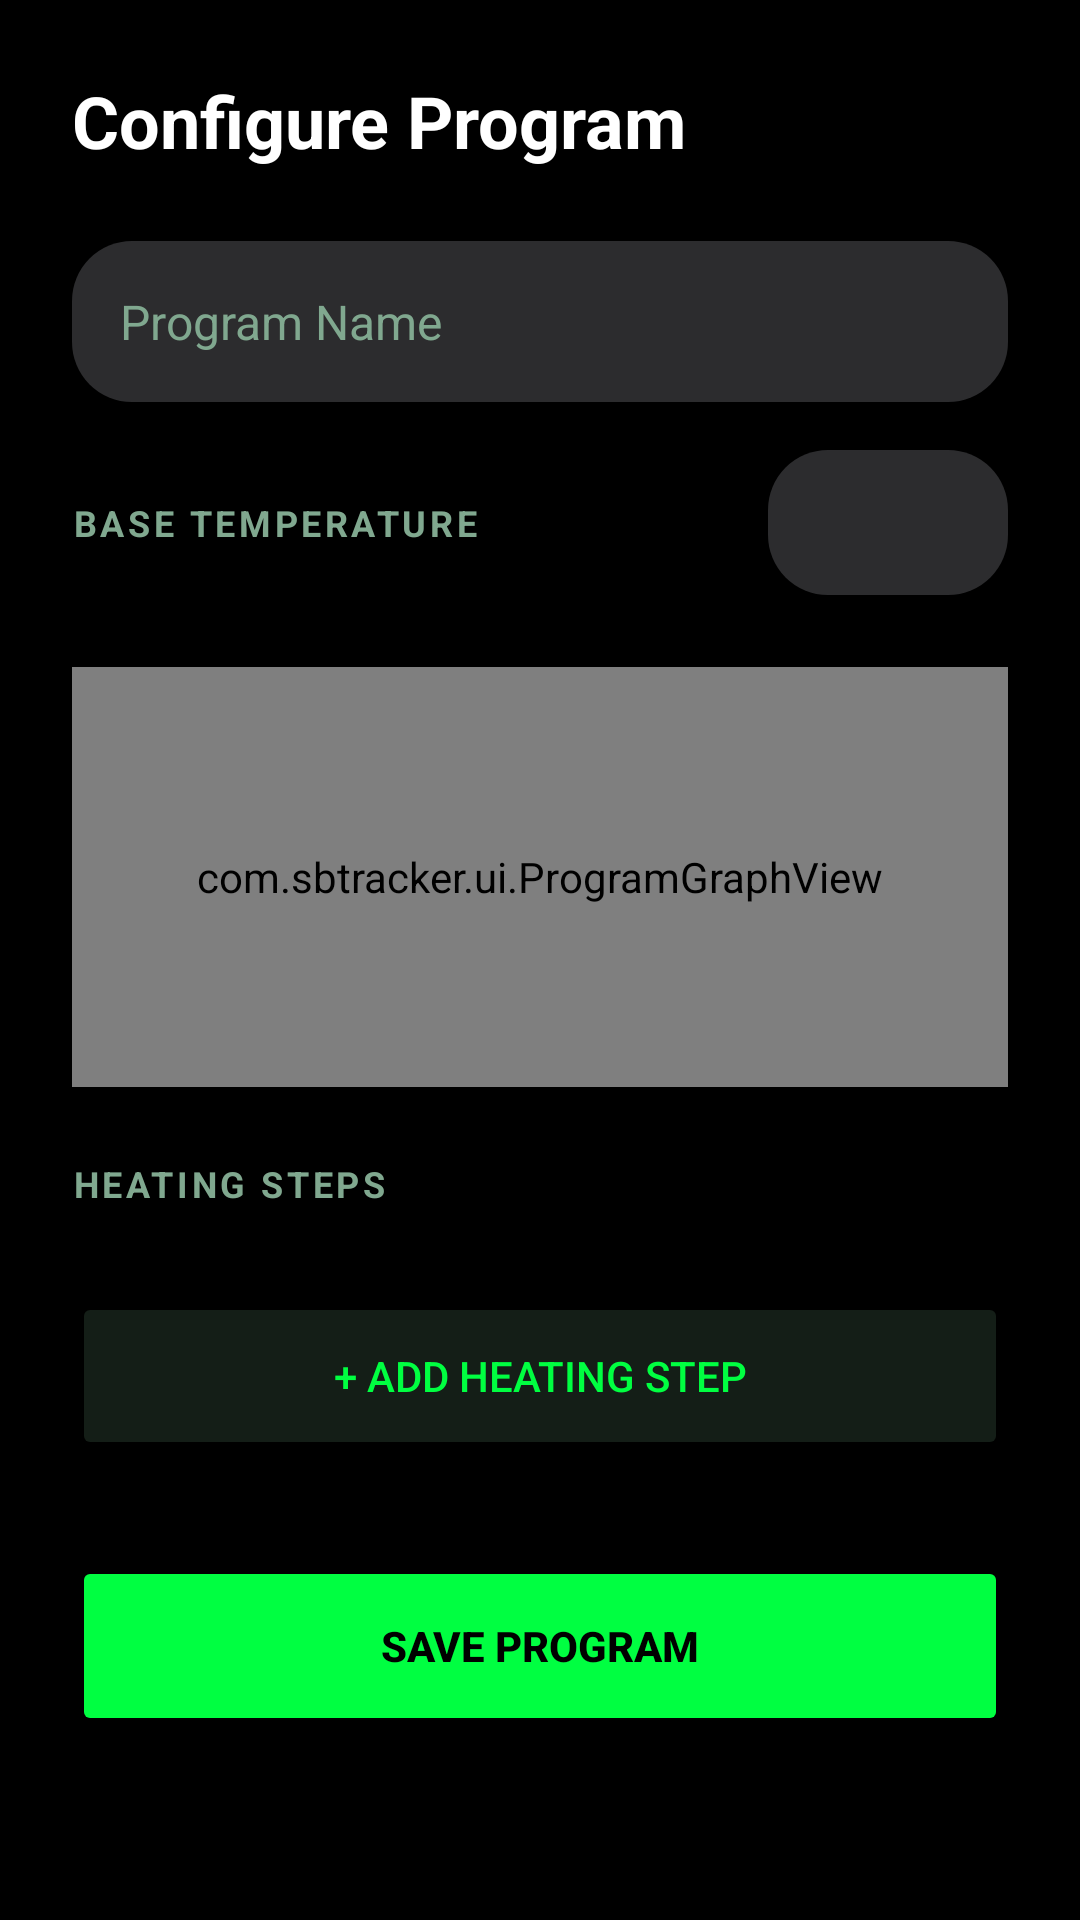

Produce the Android XML layout that renders to this screen, including the resource entries it uses.
<!-- AndroidManifest.xml: application theme Theme.SBTracker -->
<!-- res/layout/dialog_program_editor.xml -->
<?xml version="1.0" encoding="utf-8"?>
<androidx.core.widget.NestedScrollView xmlns:android="http://schemas.android.com/apk/res/android"
    xmlns:app="http://schemas.android.com/apk/res-auto"
    android:layout_width="match_parent"
    android:layout_height="match_parent"
    android:background="#000000"
    android:padding="24dp">

    <LinearLayout
        android:layout_width="match_parent"
        android:layout_height="wrap_content"
        android:orientation="vertical">

        <TextView
            android:id="@+id/editor_title"
            android:layout_width="wrap_content"
            android:layout_height="wrap_content"
            android:text="Configure Program"
            android:textColor="#FFFFFF"
            android:textSize="24sp"
            android:textStyle="bold" />

        <EditText
            android:id="@+id/et_program_name"
            android:layout_width="match_parent"
            android:layout_height="wrap_content"
            android:layout_marginTop="24dp"
            android:background="@drawable/bg_dashboard_card"
            android:hint="Program Name"
            android:padding="16dp"
            android:textColor="#FFFFFF"
            android:textColorHint="#80A88F"
            android:textSize="16sp" />

        <LinearLayout
            android:layout_width="match_parent"
            android:layout_height="wrap_content"
            android:layout_marginTop="16dp"
            android:gravity="center_vertical"
            android:orientation="horizontal">

            <TextView
                android:layout_width="0dp"
                android:layout_height="wrap_content"
                android:layout_weight="1"
                android:text="BASE TEMPERATURE"
                android:textColor="#80A88F"
                android:textSize="12sp"
                android:textStyle="bold"
                android:letterSpacing="0.1" />

            <EditText
                android:id="@+id/et_base_temp"
                android:layout_width="80dp"
                android:layout_height="wrap_content"
                android:background="@drawable/bg_dashboard_card"
                android:gravity="center"
                android:inputType="number"
                android:padding="12dp"
                android:textColor="#00FF41"
                android:textSize="18sp"
                android:textStyle="bold" />
        </LinearLayout>

        
        <com.sbtracker.ui.ProgramGraphView
            android:id="@+id/program_graph"
            android:layout_width="match_parent"
            android:layout_height="140dp"
            android:layout_marginTop="24dp"
            android:background="#0B110D" />

        <TextView
            android:layout_width="wrap_content"
            android:layout_height="wrap_content"
            android:layout_marginTop="24dp"
            android:text="HEATING STEPS"
            android:textColor="#80A88F"
            android:textSize="12sp"
            android:textStyle="bold"
            android:letterSpacing="0.1" />

        <LinearLayout
            android:id="@+id/steps_container"
            android:layout_width="match_parent"
            android:layout_height="wrap_content"
            android:layout_marginTop="12dp"
            android:orientation="vertical" />

        <Button
            android:id="@+id/btn_add_step"
            android:layout_width="match_parent"
            android:layout_height="56dp"
            android:layout_marginTop="16dp"
            android:backgroundTint="#141E17"
            android:text="+ ADD HEATING STEP"
            android:textColor="#00FF41"
            app:cornerRadius="16dp" />

        <LinearLayout
            android:layout_width="match_parent"
            android:layout_height="wrap_content"
            android:layout_marginTop="32dp"
            android:orientation="horizontal">

            <Button
                android:id="@+id/btn_delete"
                android:layout_width="0dp"
                android:layout_height="60dp"
                android:layout_weight="1"
                android:layout_marginEnd="8dp"
                android:backgroundTint="#2C0F0D"
                android:text="DELETE"
                android:textColor="#FF453A"
                android:visibility="gone"
                app:cornerRadius="16dp" />

            <Button
                android:id="@+id/btn_save"
                android:layout_width="0dp"
                android:layout_height="60dp"
                android:layout_weight="2"
                android:backgroundTint="#00FF41"
                android:text="SAVE PROGRAM"
                android:textColor="#000000"
                android:textStyle="bold"
                app:cornerRadius="16dp" />
        </LinearLayout>

        <View
            android:layout_width="match_parent"
            android:layout_height="40dp" />

    </LinearLayout>
</androidx.core.widget.NestedScrollView>
<!-- resources referenced by this layout -->
<resources>
  <!-- drawable bg_dashboard_card (drawable) -->
  <?xml version="1.0" encoding="utf-8"?>
  <shape xmlns:android="http://schemas.android.com/apk/res/android"
      android:shape="rectangle">
      <solid android:color="#2C2C2E" />
      <corners android:radius="20dp" />
  </shape>
  <style name="Theme.SBTracker" parent="android:Theme.Material.NoActionBar">
          <item name="android:windowBackground">@android:color/black</item>
          <item name="android:statusBarColor">@android:color/black</item>
          <item name="android:navigationBarColor">@android:color/black</item>
      </style>
</resources>
